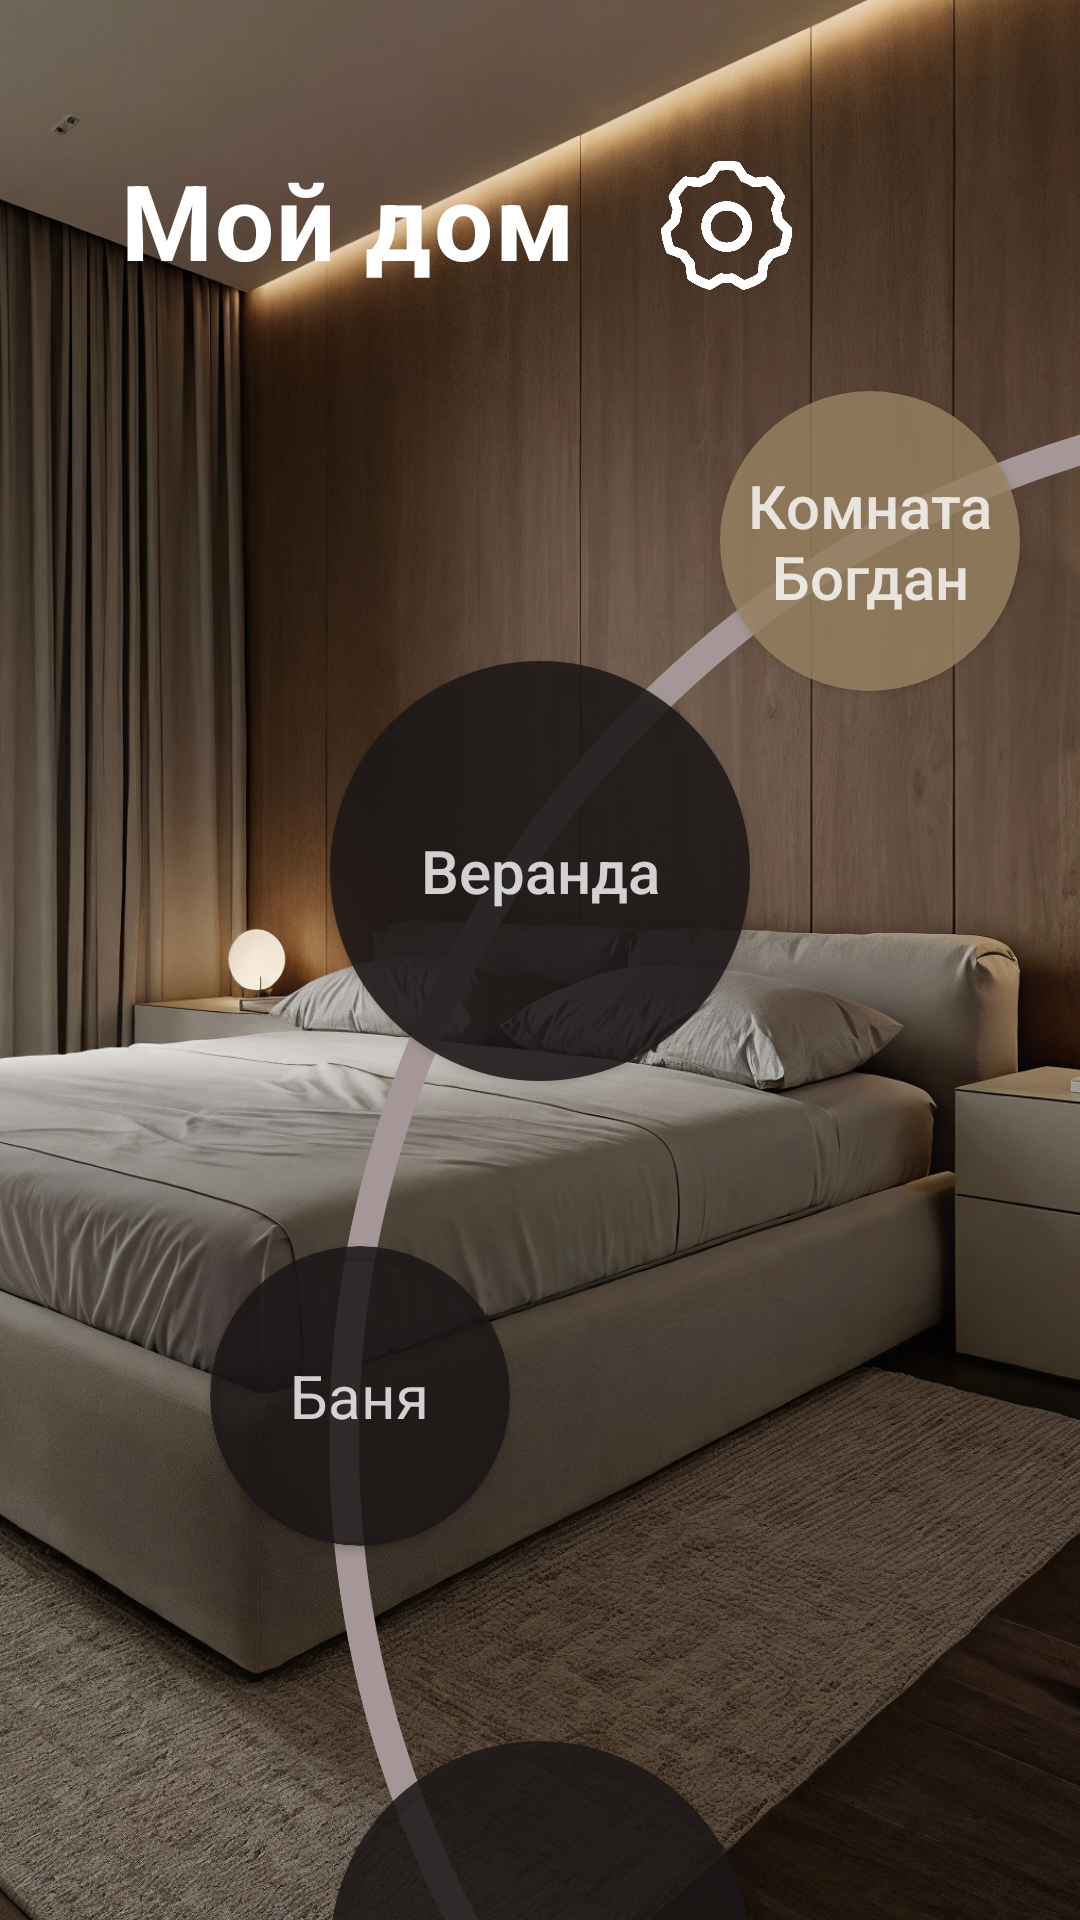

The Android layout XML behind this screen, and the referenced resources:
<!-- AndroidManifest.xml: application theme Theme.RemoteWiFi -->
<!-- res/layout/activity_the_home.xml -->
<?xml version="1.0" encoding="utf-8"?>
<androidx.constraintlayout.widget.ConstraintLayout xmlns:android="http://schemas.android.com/apk/res/android"
    xmlns:app="http://schemas.android.com/apk/res-auto"
    xmlns:tools="http://schemas.android.com/tools"
    android:id="@+id/main"
    android:layout_width="match_parent"
    android:layout_height="match_parent"
    tools:context=".TheHomeActivity">

    <ImageView
        android:id="@+id/background_image_the_home_activity"
        android:layout_width="match_parent"
        android:layout_height="match_parent"
        android:scaleType="centerCrop"
        android:scaleY="1.1"
        android:src="@drawable/background_room_not_blur" />

    <androidx.constraintlayout.widget.ConstraintLayout
        android:id="@+id/text_my_home"
        android:layout_width="match_parent"
        android:layout_height="wrap_content"
        android:layout_marginTop="50dp"
        app:layout_constraintEnd_toEndOf="parent"
        app:layout_constraintStart_toStartOf="parent"
        app:layout_constraintTop_toTopOf="parent">

        <TableRow
            android:layout_width="match_parent"
            android:layout_height="50dp"
            app:layout_constraintEnd_toEndOf="parent"
            app:layout_constraintStart_toStartOf="parent"
            app:layout_constraintTop_toTopOf="parent">

            <TextView
                android:layout_width="wrap_content"
                android:layout_height="match_parent"
                android:letterSpacing="0.02"
                android:paddingStart="40dp"
                android:paddingEnd="20dp"
                android:text="Мой дом"
                android:textColor="@color/white"
                android:textSize="35dp"
                android:textStyle="bold" />

            <ImageView
                android:layout_width="60dp"
                android:layout_height="match_parent"
                android:src="@drawable/settings_icon" />
        </TableRow>
    </androidx.constraintlayout.widget.ConstraintLayout>


    <androidx.constraintlayout.widget.ConstraintLayout
        android:id="@+id/circles"
        android:layout_width="match_parent"
        android:layout_height="wrap_content"
        android:layout_marginTop="-70dp"
        app:layout_constraintEnd_toEndOf="parent"
        app:layout_constraintStart_toStartOf="parent"
        app:layout_constraintTop_toBottomOf="@id/text_my_home">

        <com.google.android.material.card.MaterialCardView
            android:id="@+id/circle_the_home_activity"
            android:layout_width="700dp"
            android:layout_height="700dp"
            android:layout_marginTop="100dp"
            android:layout_marginEnd="-450dp"
            app:cardBackgroundColor="#00FFFFFF"
            app:cardCornerRadius="600dp"
            app:layout_constraintEnd_toEndOf="parent"
            app:layout_constraintTop_toTopOf="parent"
            app:strokeColor="#A59797"
            app:strokeWidth="10dp">

        </com.google.android.material.card.MaterialCardView>

        
        <androidx.appcompat.widget.AppCompatButton
            android:id="@+id/circle_room_bogdan"
            android:layout_width="100dp"
            android:layout_height="100dp"
            android:layout_marginTop="100dp"
            android:layout_marginEnd="20dp"
            android:background="@drawable/background_for_general_cirlce"
            android:text="Комната Богдан"
            android:textAllCaps="false"
            android:textColor="#CCFFFFFF"
            android:textSize="20dp"
            app:cardCornerRadius="100dp"
            app:layout_constraintEnd_toEndOf="parent"
            app:layout_constraintTop_toTopOf="parent" />


        <androidx.appcompat.widget.AppCompatButton
            android:id="@+id/circle_veranda"
            android:layout_width="140dp"
            android:layout_height="140dp"
            android:layout_marginTop="190dp"
            android:layout_marginEnd="110dp"
            android:background="@drawable/background_for_circles"
            android:text="Веранда"
            android:textAllCaps="false"
            android:textColor="#CCFFFFFF"
            android:textSize="20dp"
            app:layout_constraintEnd_toEndOf="parent"
            app:layout_constraintTop_toTopOf="parent" />


        <androidx.cardview.widget.CardView
            android:id="@+id/circle_banya"
            android:layout_width="100dp"
            android:layout_height="100dp"
            android:layout_marginTop="385dp"
            android:layout_marginEnd="190dp"
            app:cardBackgroundColor="#D91C1717"
            app:cardCornerRadius="100dp"
            app:layout_constraintEnd_toEndOf="parent"
            app:layout_constraintTop_toTopOf="parent">

            <TextView
                android:layout_width="wrap_content"
                android:layout_height="wrap_content"
                android:layout_gravity="center"
                android:gravity="center"
                android:text="Баня"
                android:textColor="#CCFFFFFF"
                android:textSize="20dp" />

        </androidx.cardview.widget.CardView>

        <androidx.cardview.widget.CardView
            android:id="@+id/circle_kitchen"
            android:layout_width="140dp"
            android:layout_height="140dp"
            android:layout_marginTop="550dp"
            android:layout_marginEnd="110dp"
            app:cardBackgroundColor="#D91C1717"
            app:cardCornerRadius="100dp"
            app:layout_constraintEnd_toEndOf="parent"
            app:layout_constraintTop_toTopOf="parent">

            <TextView
                android:layout_width="wrap_content"
                android:layout_height="wrap_content"
                android:layout_gravity="center"
                android:gravity="center"
                android:text="Кухня"
                android:textColor="#CCFFFFFF"
                android:textSize="20dp" />

        </androidx.cardview.widget.CardView>

        <androidx.cardview.widget.CardView
            android:id="@+id/circle_storeroom_bogdan"
            android:layout_width="100dp"
            android:layout_height="100dp"
            android:layout_marginTop="690dp"
            android:layout_marginEnd="20dp"
            app:cardBackgroundColor="#D91C1717"
            app:cardCornerRadius="100dp"
            app:layout_constraintEnd_toEndOf="parent"
            app:layout_constraintTop_toTopOf="parent">

            <TextView
                android:layout_width="wrap_content"
                android:layout_height="wrap_content"
                android:layout_gravity="center"
                android:gravity="center"
                android:text="Сарайка Богдан"
                android:textColor="#CCFFFFFF"
                android:textSize="20dp" />

        </androidx.cardview.widget.CardView>

    </androidx.constraintlayout.widget.ConstraintLayout>


</androidx.constraintlayout.widget.ConstraintLayout>
<!-- resources referenced by this layout -->
<resources>
  <color name="white">#FFFFFFFF</color>
  <!-- drawable background_for_circles (drawable) -->
  <?xml version="1.0" encoding="utf-8"?>
  <shape xmlns:android="http://schemas.android.com/apk/res/android">
      <solid android:color="#D91C1717"/>
      <corners android:radius="100dp"/>
  </shape>
  <!-- drawable background_for_general_cirlce (drawable) -->
  <?xml version="1.0" encoding="utf-8"?>
  <shape xmlns:android="http://schemas.android.com/apk/res/android">
      <solid android:color="@color/warm_yellow1"/>
      <corners android:radius="100dp"/>
  </shape>
  <!-- drawable background_room_not_blur: jpg bitmap (drawable, 1007484 bytes) -->
  <!-- drawable settings_icon: png bitmap (drawable, 9187 bytes) -->
  <style name="Theme.RemoteWiFi" parent="Base.Theme.RemoteWiFi" />
  <color name="warm_yellow1">#CD9C8463</color>
  <style name="Base.Theme.RemoteWiFi" parent="Theme.MaterialComponents.Light.NoActionBar">
          
          <item name="colorPrimary">@color/black_light</item> 
          <item name="colorPrimaryVariant">@color/warm_yellow</item> 
          <item name="colorOnPrimary">@color/warm_yellow1</item> 
          
      </style>
  <color name="black_light">#B21B1B1B</color>
  <color name="warm_yellow">#E4BA87</color>
</resources>
